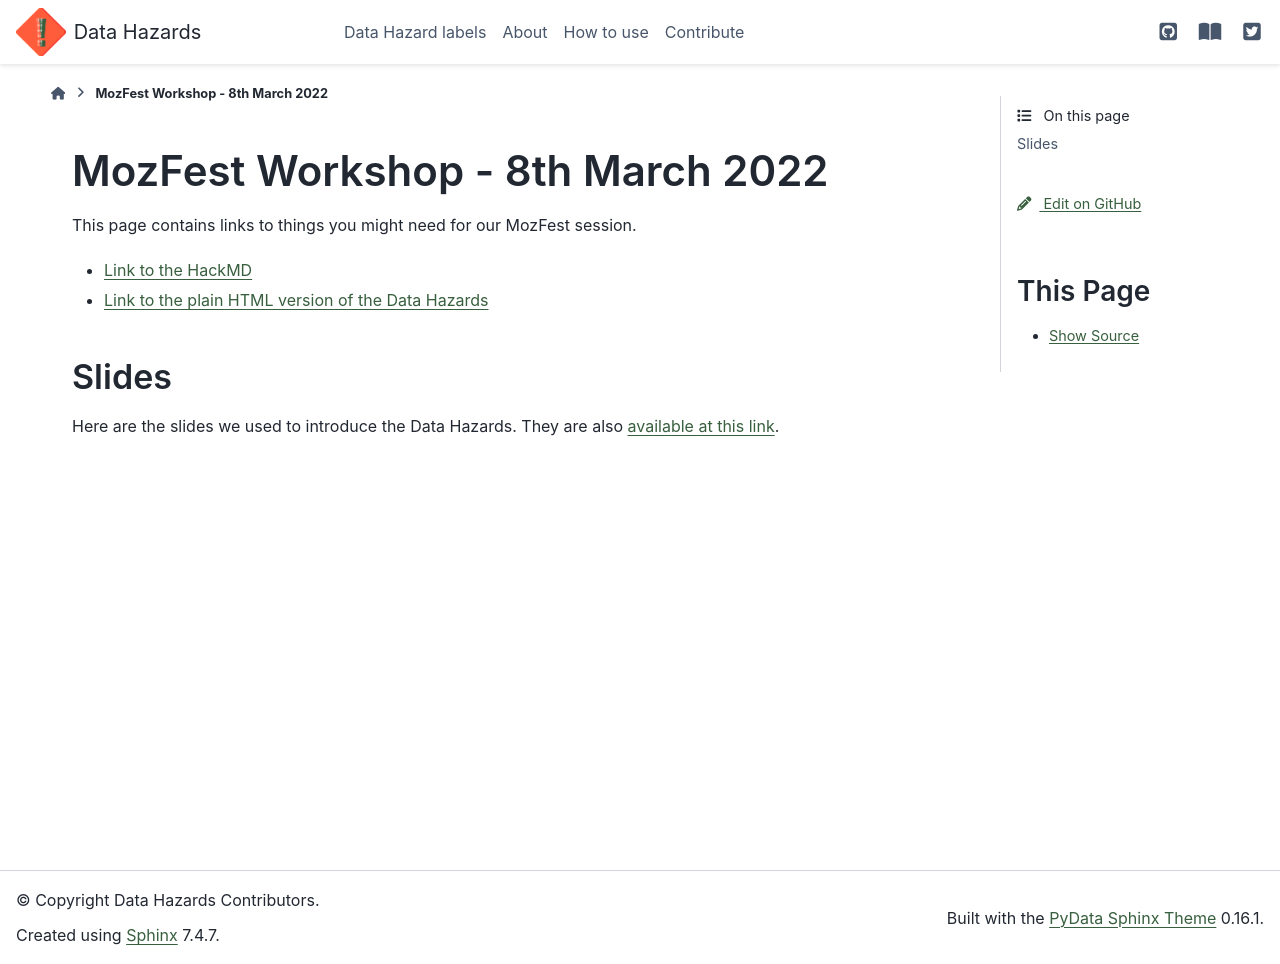

repository: very-good-science/data-hazards · page: events/mozfest2022.html · generator: sphinx

# MozFest Workshop - 8th March 2022

This page contains links to things you might need for our MozFest session. 

- [Link to the HackMD](https://hackmd.io/@datahazards/mozfest/edit)
- [Link to the plain HTML version of the Data Hazards](https://very-good-science.github.io/data-hazards/_static/datahazards-plain.html)


## Slides

Here are the slides we used to introduce the Data Hazards.
They are also [available at this link](https://docs.google.com/presentation/d/e/2PACX-1vT0FZltT-MSL2aSDiih9Y1zHqeYIG1Tha_PONd_csFk0czxA6Q7CSStG2I1cCv4H0Y7E3dAQzARpKL7/pub?start=false&loop=false&delayms=3000).

<iframe src="https://docs.google.com/presentation/d/e/2PACX-1vT0FZltT-MSL2aSDiih9Y1zHqeYIG1Tha_PONd_csFk0czxA6Q7CSStG2I1cCv4H0Y7E3dAQzARpKL7/embed?start=false&loop=false&delayms=3000" frameborder="0" width="640" height="389" allowfullscreen="true" mozallowfullscreen="true" webkitallowfullscreen="true"></iframe>
